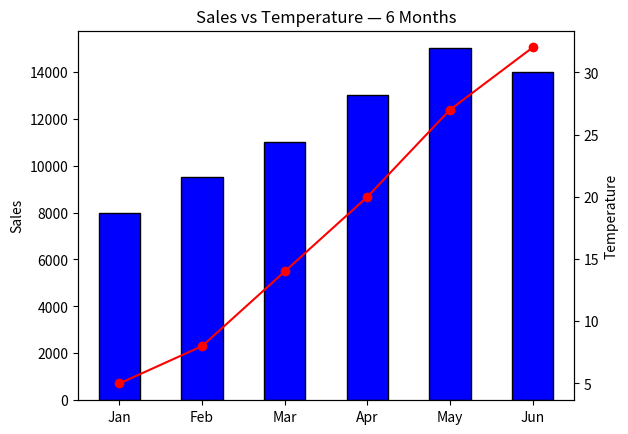

The matplotlib source for this figure:

# Task
# You have this data for 6 months:
#
# months = ["Jan","Feb","Mar","Apr","May","Jun"]
#
# sales = [8000, 9500, 11000, 13000, 15000, 14000]
#
# temperature = [5, 8, 14, 20, 27, 32]
#
# Write a Python program that:
#
# 1. Creates a figure using fig, ax1 = plt.subplots(figsize=(10, 5))
# 2. Creates a second y-axis using ax2 = ax1.twinx()
# 3. Plots sales as a BLUE bar chart on ax1 (left y-axis)
# 4. Plots temperature as a RED line with circle markers on ax2
# (right y-axis)
#
# 5. Labels left y-axis: "Sales ($)"
# 6. Labels right y-axis: "Temperature (C)"
# 7. Labels x-axis: "Month"
# 8. Adds title: "Sales vs Temperature — 6 Months"
# 9. Shows the chart
#
# Write one sentence as a comment: what pattern do you notice
# between sales and temperature in this data?
#
# Your Code:

# Begin your work here

import matplotlib.pyplot as plt
import pandas as pd

months = ["Jan", "Feb", "Mar", "Apr", "May", "Jun"]

df = pd.DataFrame({
    "Sales" : [8000, 9500, 11000, 13000, 15000, 14000],
    "Temperature" : [5, 8, 14, 20, 27, 32],
}, index = months)

df["Sales"].plot(kind = "bar", color = "blue", ec = "black", ylabel = "Sales")
df["Temperature"].plot(secondary_y = True, color = "red", marker = "o", ylabel = "Temperature")
plt.xlabel("Months")
plt.title("Sales vs Temperature — 6 Months")
plt.show()
# they both rise up as months go by
